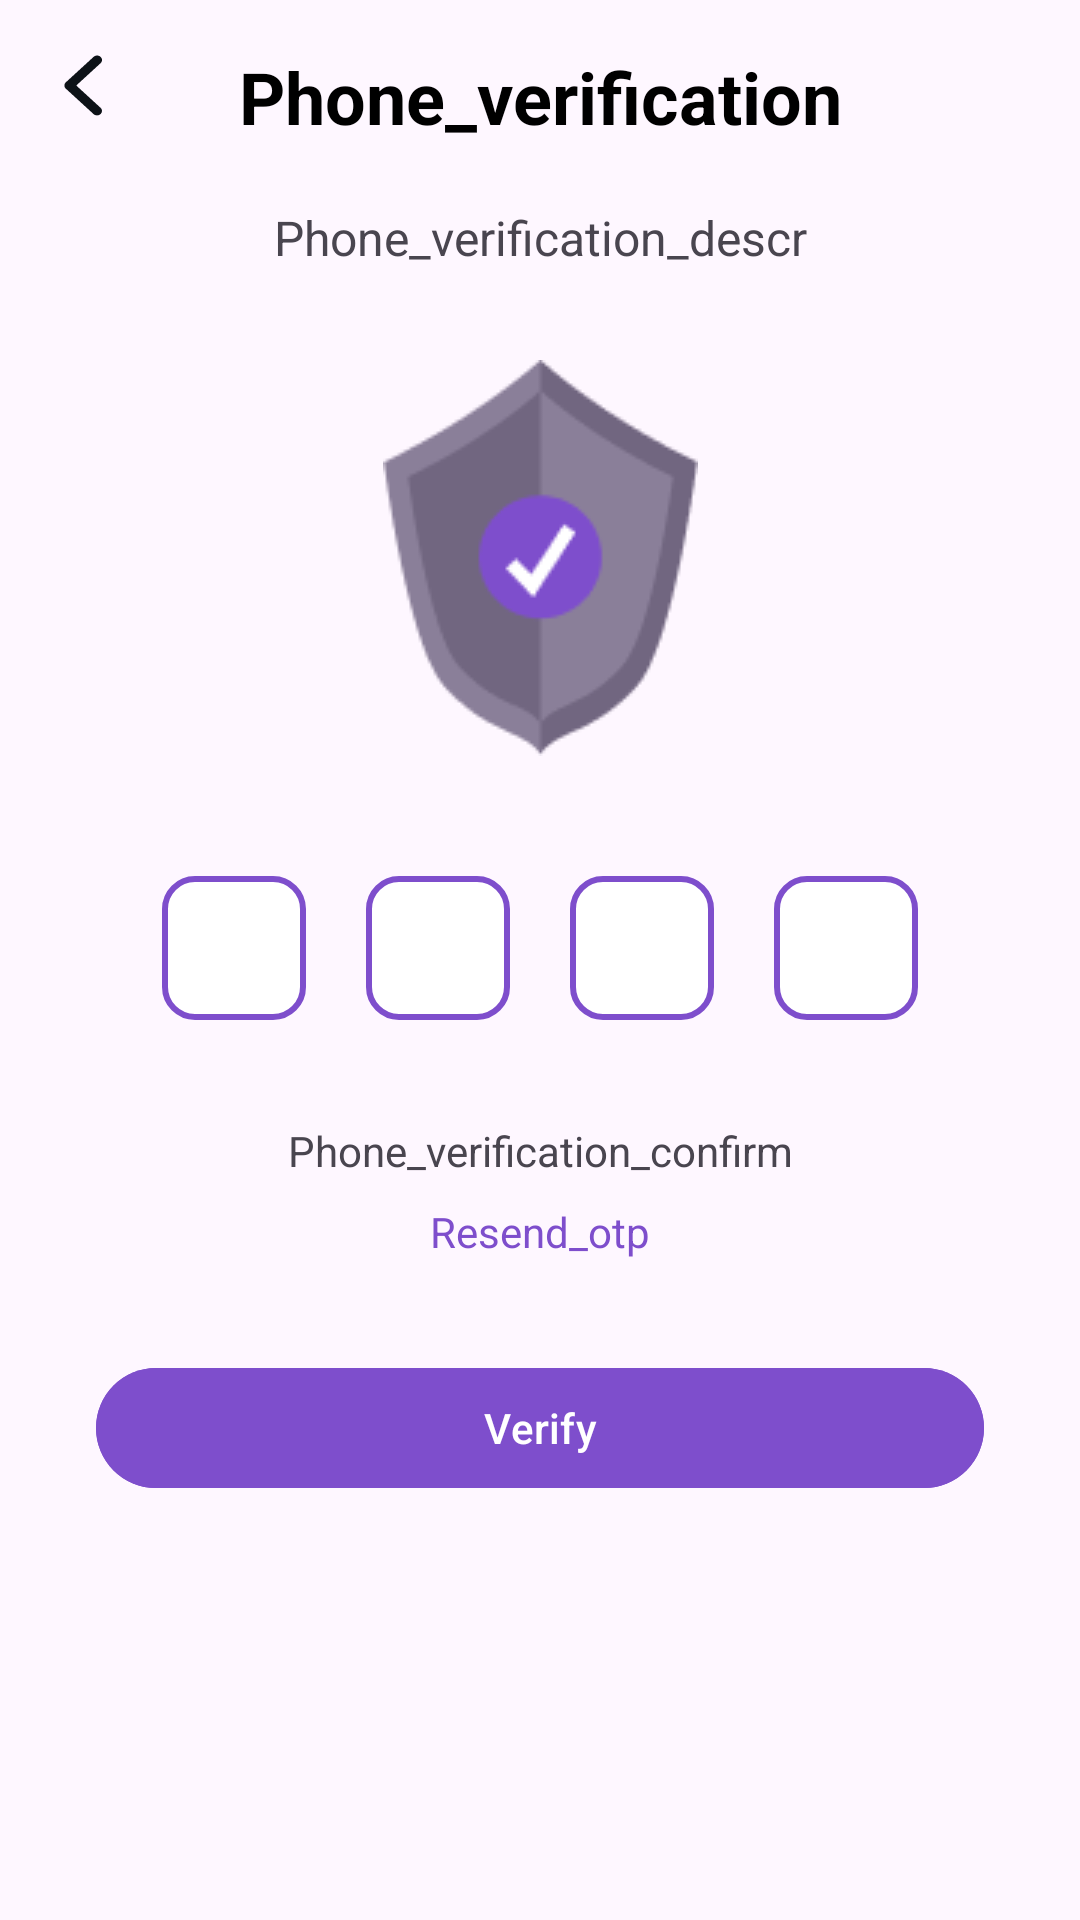

This screen was rendered from an Android layout file. Write that file and the resources it references.
<!-- AndroidManifest.xml: application theme Theme.Handicraft -->
<!-- res/layout/fragment_o_t_p_verification.xml -->
<?xml version="1.0" encoding="utf-8"?>
<androidx.constraintlayout.widget.ConstraintLayout
    xmlns:android="http://schemas.android.com/apk/res/android"
    xmlns:app="http://schemas.android.com/apk/res-auto"
    xmlns:tools="http://schemas.android.com/tools"
    android:layout_width="match_parent"
    android:layout_height="match_parent"
    android:padding="16dp">

    <ImageView
        android:id="@+id/back_button"
        android:layout_width="wrap_content"
        android:layout_height="wrap_content"
        android:src="@drawable/ic_back"
        app:layout_constraintLeft_toLeftOf="parent"
        app:layout_constraintTop_toTopOf="parent" />

    <TextView
        android:id="@+id/title"
        android:layout_width="wrap_content"
        android:layout_height="wrap_content"
        android:gravity="center_horizontal"
        android:text="@string/phone_verification"
        android:textColor="@color/black"
        android:textSize="24sp"
        android:textStyle="bold"
        app:layout_constraintEnd_toEndOf="parent"
        app:layout_constraintStart_toStartOf="parent"
        app:layout_constraintTop_toTopOf="parent" />

    <TextView
        android:id="@+id/textView"
        android:layout_width="match_parent"
        android:layout_height="wrap_content"
        android:layout_marginStart="16dp"
        android:layout_marginTop="20dp"
        android:layout_marginEnd="16dp"
        android:gravity="center"
        android:text="@string/phone_verification_descr"
        android:textSize="16sp"
        app:layout_constraintEnd_toEndOf="parent"
        app:layout_constraintStart_toStartOf="parent"
        app:layout_constraintTop_toBottomOf="@+id/title" />

    <ImageView
        android:id="@+id/vertification"
        android:layout_width="wrap_content"
        android:layout_height="wrap_content"
        android:layout_marginStart="16dp"
        android:layout_marginTop="30dp"
        android:layout_marginEnd="16dp"
        android:src="@drawable/vertification"
        app:layout_constraintEnd_toEndOf="parent"
        app:layout_constraintStart_toStartOf="parent"
        app:layout_constraintTop_toBottomOf="@+id/textView" />


    <LinearLayout
        android:id="@+id/linearLayout4"
        android:layout_width="match_parent"
        android:layout_height="wrap_content"
        android:layout_marginStart="16dp"
        android:layout_marginTop="30dp"
        android:layout_marginEnd="16dp"
        android:gravity="center"
        android:orientation="horizontal"
        app:layout_constraintEnd_toEndOf="parent"
        app:layout_constraintStart_toStartOf="parent"
        app:layout_constraintTop_toBottomOf="@+id/vertification">


        <EditText
            android:id="@+id/otp1"
            style="@style/OtpEditText"
            android:layout_margin="10dp" />

        <EditText
            android:id="@+id/otp2"
            style="@style/OtpEditText"
            android:layout_margin="10dp" />

        <EditText
            android:id="@+id/otp3"
            style="@style/OtpEditText"
            android:layout_margin="10dp" />

        <EditText
            android:id="@+id/otp4"
            style="@style/OtpEditText"
            android:layout_margin="10dp" />

    </LinearLayout>


    <com.google.android.material.button.MaterialButton
        android:id="@+id/verify_button"
        android:layout_width="match_parent"
        android:layout_height="wrap_content"
        android:layout_marginStart="16dp"
        android:layout_marginTop="32dp"
        android:layout_marginEnd="16dp"
        android:backgroundTint="@color/purple"
        android:text="@string/verify"
        app:layout_constraintEnd_toEndOf="parent"
        app:layout_constraintHorizontal_bias="1.0"
        app:layout_constraintStart_toStartOf="parent"
        app:layout_constraintTop_toBottomOf="@+id/textView4" />

    <TextView
        android:id="@+id/textView3"
        android:layout_width="wrap_content"
        android:layout_height="wrap_content"
        android:layout_marginStart="16dp"
        android:layout_marginTop="24dp"
        android:layout_marginEnd="16dp"
        android:text="@string/phone_verification_confirm"
        app:layout_constraintEnd_toEndOf="parent"
        app:layout_constraintStart_toStartOf="parent"
        app:layout_constraintTop_toBottomOf="@+id/linearLayout4" />

    <TextView
        android:id="@+id/textView4"
        android:layout_width="wrap_content"
        android:layout_height="wrap_content"
        android:layout_marginStart="16dp"
        android:layout_marginTop="8dp"
        android:layout_marginEnd="16dp"
        android:text="@string/resend_otp"
        android:textColor="@color/purple"
        app:layout_constraintEnd_toEndOf="parent"
        app:layout_constraintStart_toStartOf="parent"
        app:layout_constraintTop_toBottomOf="@+id/textView3" />

</androidx.constraintlayout.widget.ConstraintLayout>
<!-- resources referenced by this layout -->
<resources>
  <color name="black">#FF000000</color>
  <color name="purple">#7E4ECC</color>
  <!-- drawable ic_back (drawable) -->
  <vector xmlns:android="http://schemas.android.com/apk/res/android"
      android:width="24dp"
      android:height="25dp"
      android:viewportWidth="24"
      android:viewportHeight="25">
    <path
        android:pathData="M17.521,2.954C17.827,3.235 18,3.617 18,4.014C18,4.412 17.827,4.794 17.521,5.075L9.421,12.5L17.521,19.925C17.819,20.208 17.983,20.587 17.98,20.98C17.976,21.373 17.804,21.749 17.501,22.028C17.197,22.306 16.787,22.463 16.358,22.467C15.929,22.47 15.515,22.319 15.207,22.046L5.95,13.56C5.643,13.279 5.471,12.898 5.471,12.5C5.471,12.102 5.643,11.721 5.95,11.439L15.207,2.954C15.514,2.673 15.93,2.515 16.364,2.515C16.798,2.515 17.214,2.673 17.521,2.954Z"
        android:fillColor="#0D1217"/>
  </vector>
  <!-- drawable vertification: png bitmap (drawable, 4262 bytes) -->
  <string name="phone_verification">Phone_verification</string>
  <string name="phone_verification_confirm">Phone_verification_confirm</string>
  <string name="phone_verification_descr">Phone_verification_descr</string>
  <string name="resend_otp">Resend_otp</string>
  <string name="verify">Verify</string>
  <style name="OtpEditText">
          <item name="android:layout_width">48dp</item>
          <item name="android:layout_height">48dp</item>
          <item name="android:layout_margin">4dp</item>
          <item name="android:background">@drawable/otp_background</item>
          <item name="android:gravity">center</item>
          <item name="android:inputType">number</item>
          <item name="android:maxLength">1</item>
          <item name="android:textSize">18sp</item>
      </style>
  <style name="Theme.Handicraft" parent="Base.Theme.Handicraft" />
  <!-- drawable otp_background (drawable) -->
  <?xml version="1.0" encoding="utf-8"?>
  <selector xmlns:android="http://schemas.android.com/apk/res/android">
      <item>
          <shape android:shape="rectangle">
              <solid android:color="@color/white" />
              <corners android:radius="10dp"   />
              <stroke android:color="@color/purple" android:width="2dp"/>
          </shape>
      </item>
  </selector>
  <style name="Base.Theme.Handicraft" parent="Theme.Material3.DayNight.NoActionBar">
          
          
      </style>
  <color name="white">#FFFFFFFF</color>
</resources>
